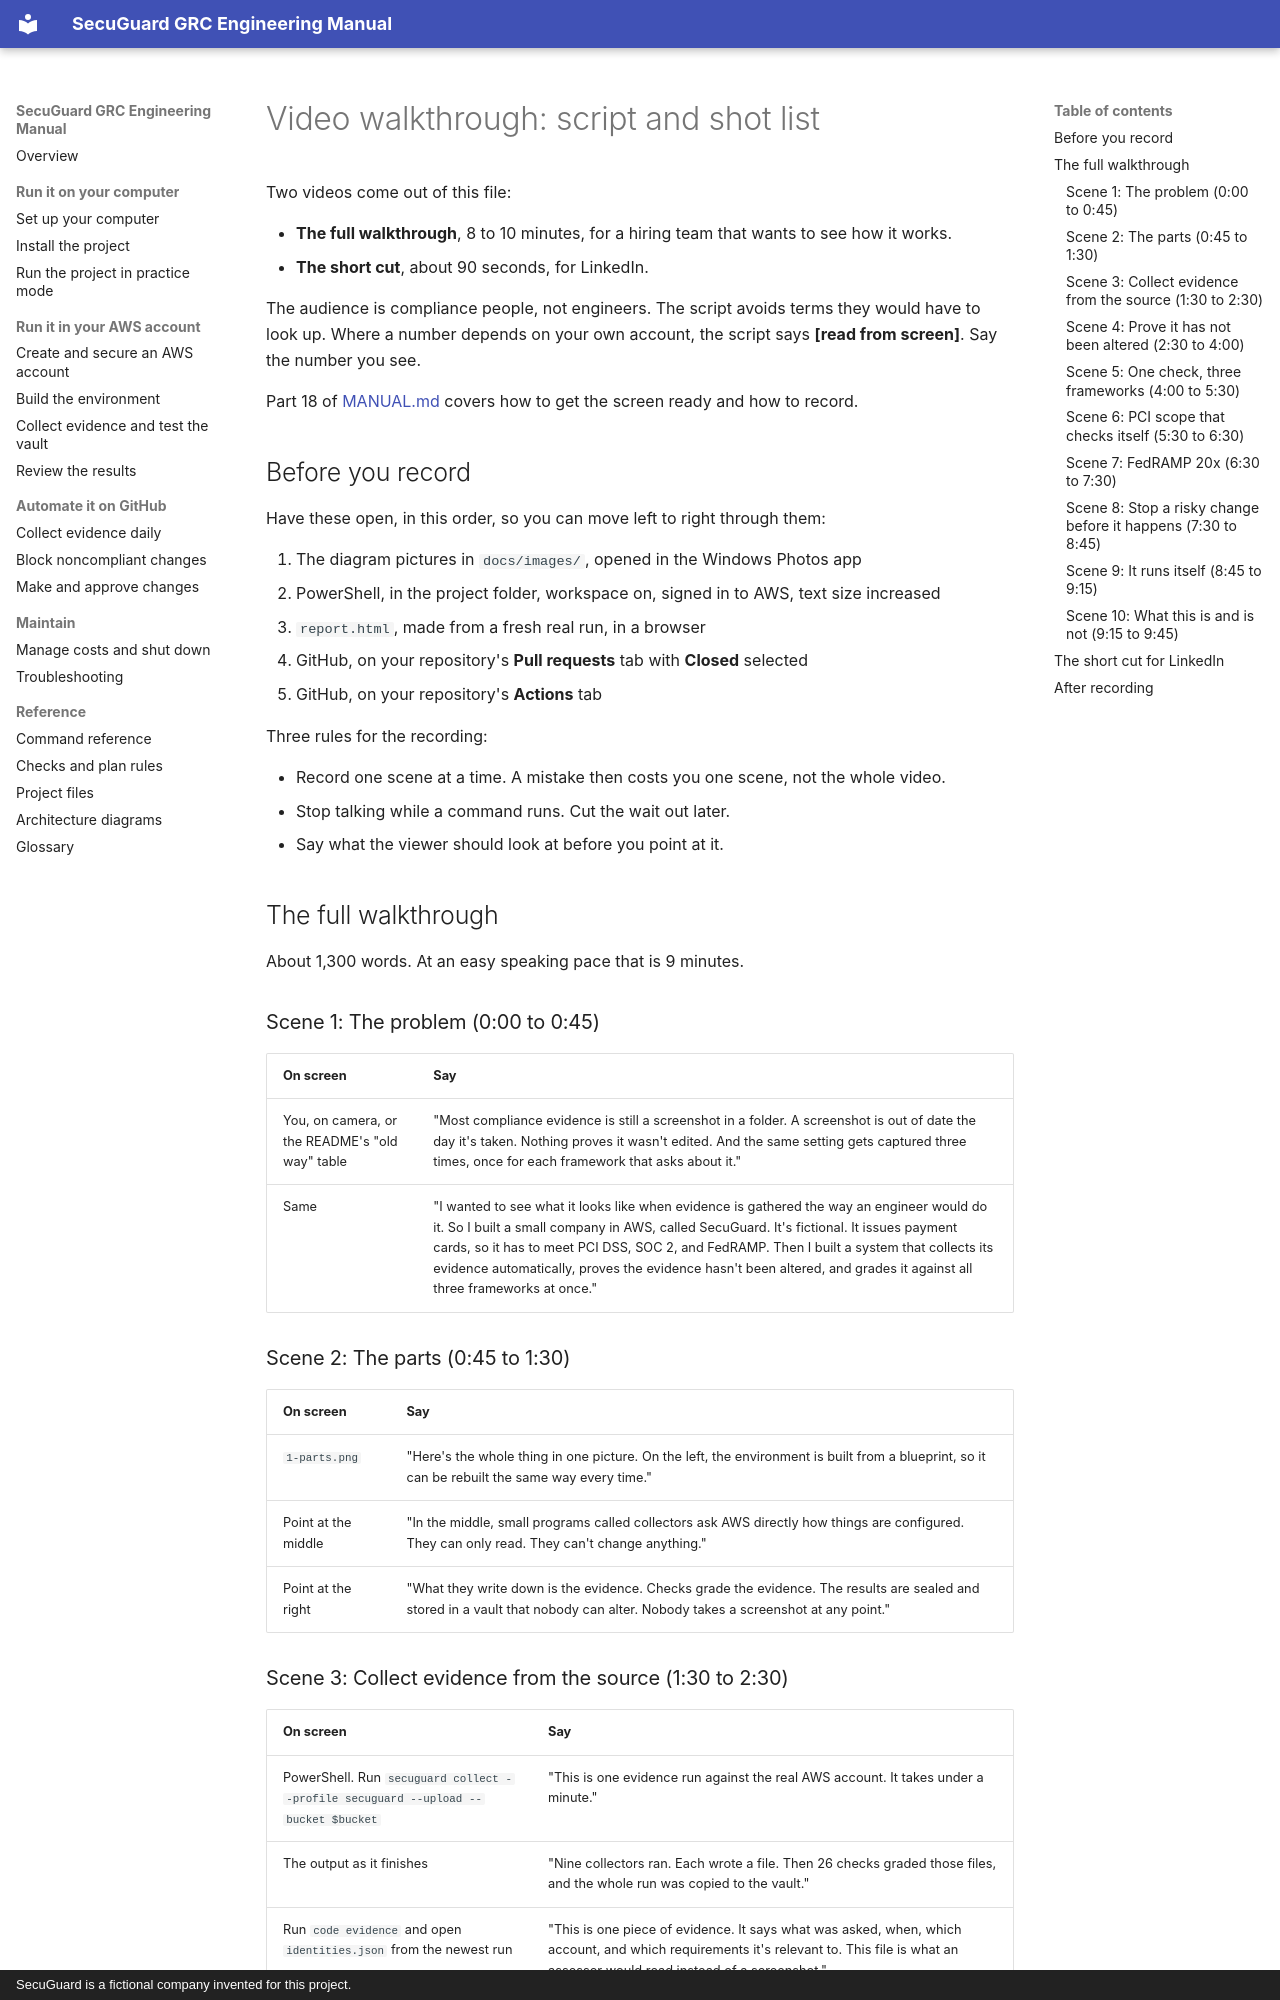

repository: andrewcampion0473/secuguard-grc-engineering · page: video-script/index.html · generator: mkdocs · copyright: SecuGuard is a fictional company invented for this project.

# Video walkthrough: script and shot list

Two videos come out of this file:

- **The full walkthrough**, 8 to 10 minutes, for a hiring team that wants to see how it works.
- **The short cut**, about 90 seconds, for LinkedIn.

The audience is compliance people, not engineers. The script avoids terms they would have to look up. Where a number depends on your own account, the script says **[read from screen]**. Say the number you see.

Part 18 of [MANUAL.md](../MANUAL.md) covers how to get the screen ready and how to record.

## Before you record

Have these open, in this order, so you can move left to right through them:

1. The diagram pictures in `docs/images/`, opened in the Windows Photos app
2. PowerShell, in the project folder, workspace on, signed in to AWS, text size increased
3. `report.html`, made from a fresh real run, in a browser
4. GitHub, on your repository's **Pull requests** tab with **Closed** selected
5. GitHub, on your repository's **Actions** tab

Three rules for the recording:

- Record one scene at a time. A mistake then costs you one scene, not the whole video.
- Stop talking while a command runs. Cut the wait out later.
- Say what the viewer should look at before you point at it.

## The full walkthrough

About 1,300 words. At an easy speaking pace that is 9 minutes.

### Scene 1: The problem (0:00 to 0:45)

| On screen | Say |
|---|---|
| You, on camera, or the README's "old way" table | "Most compliance evidence is still a screenshot in a folder. A screenshot is out of date the day it's taken. Nothing proves it wasn't edited. And the same setting gets captured three times, once for each framework that asks about it." |
| Same | "I wanted to see what it looks like when evidence is gathered the way an engineer would do it. So I built a small company in AWS, called SecuGuard. It's fictional. It issues payment cards, so it has to meet PCI DSS, SOC 2, and FedRAMP. Then I built a system that collects its evidence automatically, proves the evidence hasn't been altered, and grades it against all three frameworks at once." |

### Scene 2: The parts (0:45 to 1:30)

| On screen | Say |
|---|---|
| `1-parts.png` | "Here's the whole thing in one picture. On the left, the environment is built from a blueprint, so it can be rebuilt the same way every time." |
| Point at the middle | "In the middle, small programs called collectors ask AWS directly how things are configured. They can only read. They can't change anything." |
| Point at the right | "What they write down is the evidence. Checks grade the evidence. The results are sealed and stored in a vault that nobody can alter. Nobody takes a screenshot at any point." |

### Scene 3: Collect evidence from the source (1:30 to 2:30)

| On screen | Say |
|---|---|
| PowerShell. Run `secuguard collect --profile secuguard --upload --bucket $bucket` | "This is one evidence run against the real AWS account. It takes under a minute." |
| The output as it finishes | "Nine collectors ran. Each wrote a file. Then 26 checks graded those files, and the whole run was copied to the vault." |
| Run `code evidence` and open `identities.json` from the newest run | "This is one piece of evidence. It says what was asked, when, which account, and which requirements it's relevant to. This file is what an assessor would read instead of a screenshot." |
